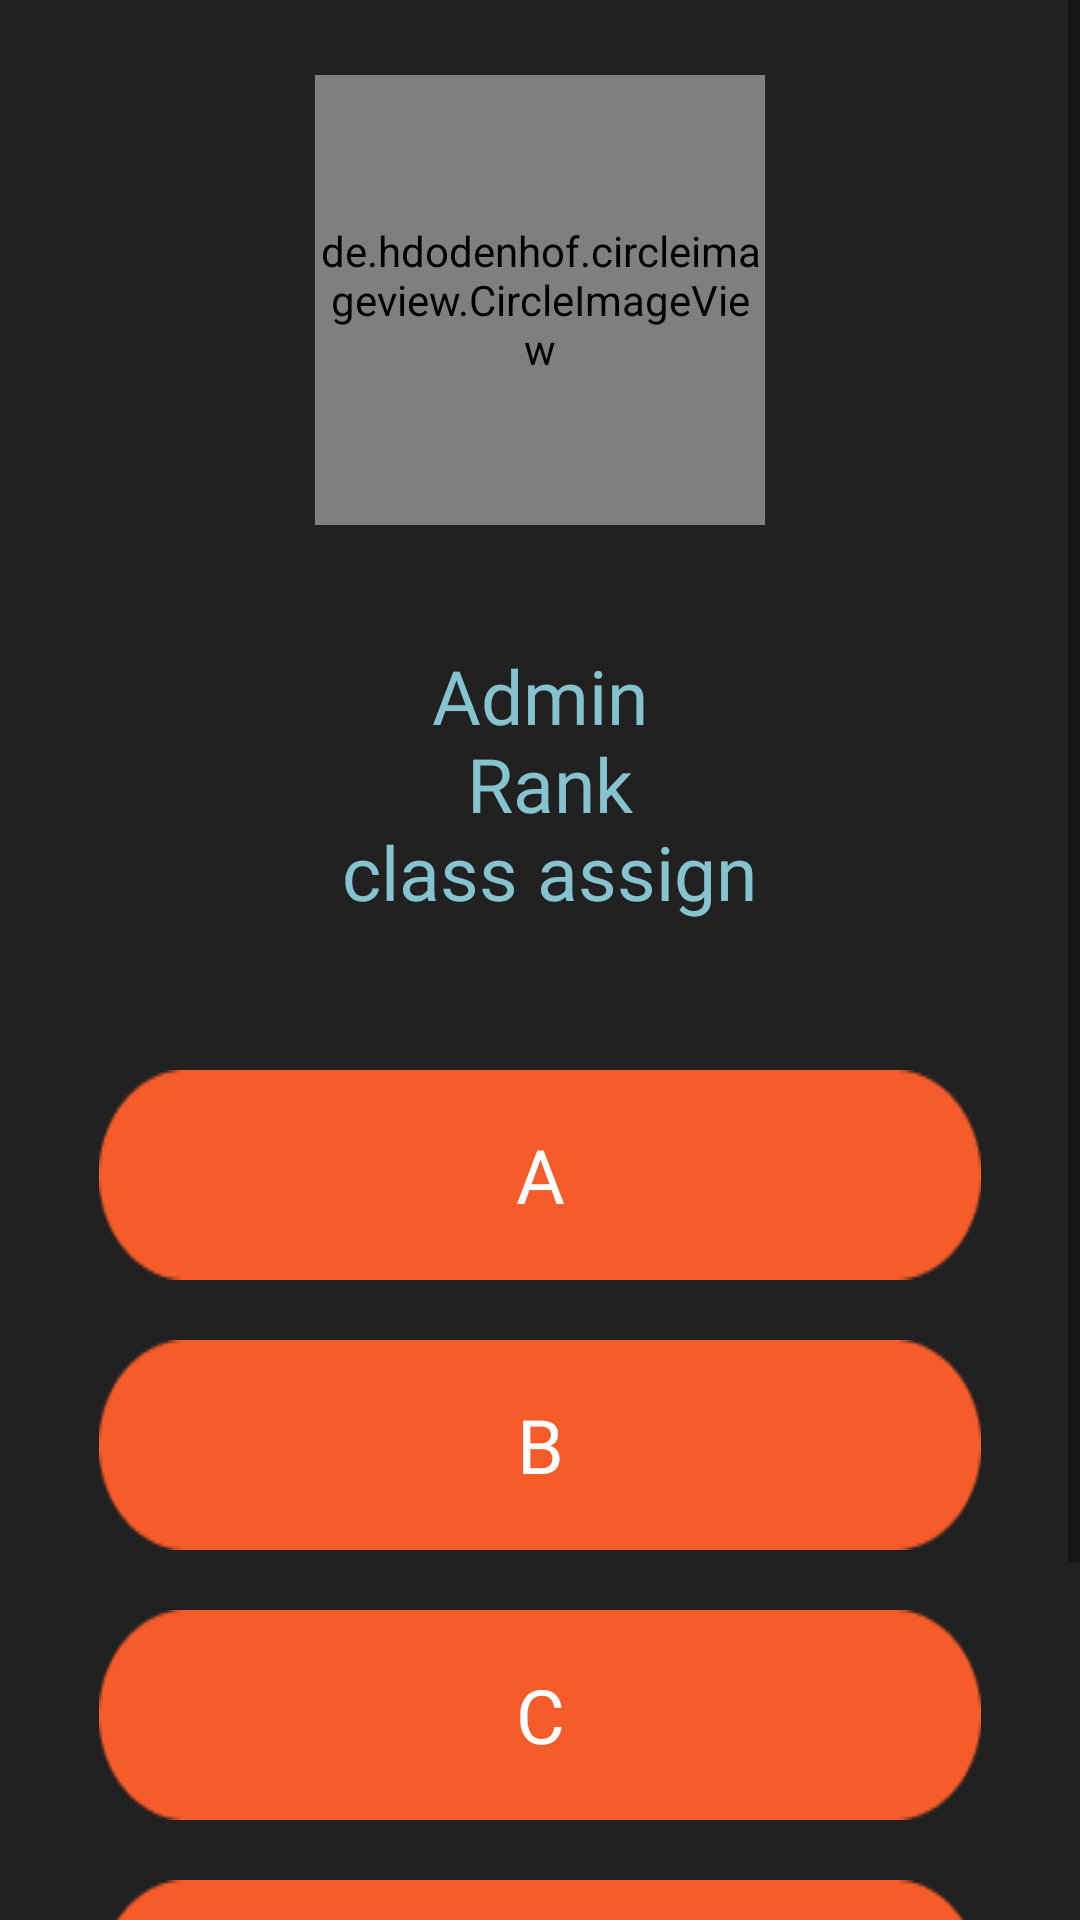

Android layout source for this screen:
<!-- AndroidManifest.xml: application theme Theme.Gateway_Education_App -->
<!-- res/layout/activity_teacher_activity_page.xml -->
<?xml version="1.0" encoding="utf-8"?>
<androidx.appcompat.widget.LinearLayoutCompat xmlns:android="http://schemas.android.com/apk/res/android"
    xmlns:app="http://schemas.android.com/apk/res-auto"
    xmlns:tools="http://schemas.android.com/tools"
    android:layout_width="match_parent"
    android:layout_height="match_parent"
    android:layout_gravity="center"
    android:background="#212121"
    android:orientation="vertical"
    tools:context=".Teacher_activity_page"

    >

    <ScrollView
        android:layout_width="match_parent"
        android:layout_height="match_parent"
        tools:ignore="SpeakableTextPresentCheck">

        <LinearLayout
            android:layout_width="match_parent"
            android:layout_height="wrap_content"
            android:orientation="vertical"

            >

            <de.hdodenhof.circleimageview.CircleImageView
                android:layout_width="150dp"
                android:layout_height="150dp"
                android:layout_gravity="center"
                android:layout_marginTop="25dp"
                android:cropToPadding="true"
                android:src="@drawable/dp_teacher">

            </de.hdodenhof.circleimageview.CircleImageView>

            <TextView
                android:layout_width="match_parent"
                android:layout_height="wrap_content"
                android:layout_gravity="center"
                android:layout_marginTop="20dp"
                android:fontFamily="@font/montserrat_bold"
                android:gravity="center"
                android:paddingTop="20dp"
                android:text="@string/Teacher_details"
                android:textColor="#85c3cf"
                android:textSize="25sp"

                >

            </TextView>

            <Button
                android:id="@+id/button"
                android:background="@drawable/button"
                android:layout_width="match_parent"
                android:layout_height="70dp"
                android:layout_marginLeft="33dp"
                android:layout_marginTop="20dp"
                android:layout_marginRight="33dp"
                android:fontFamily="@font/montserrat_bold"
                android:text="A"
                android:textColor="@color/white"
                android:textSize="25sp" />

            <Button
                android:id="@+id/button2"
                android:layout_width="match_parent"
                android:layout_height="70dp"
                android:layout_marginLeft="33dp"
                android:layout_marginTop="20dp"
                android:layout_marginRight="33dp"
                android:background="@drawable/button"
                android:fontFamily="@font/montserrat_bold"
                android:text="B"
                android:textColor="@color/white"
                android:textSize="25sp" />

            <Button
                android:id="@+id/button3"
                android:layout_width="match_parent"
                android:layout_height="70dp"
                android:layout_marginLeft="33dp"
                android:layout_marginTop="20dp"
                android:layout_marginRight="33dp"
                android:background="@drawable/button"
                android:fontFamily="@font/montserrat_bold"
                android:text="C"
                android:textColor="@color/white"
                android:textSize="25sp" />

            <Button
                android:id="@+id/student_information_for_teacher"
                android:layout_width="match_parent"
                android:layout_height="70dp"
                android:layout_marginLeft="33dp"
                android:layout_marginTop="20dp"
                android:layout_marginRight="33dp"
                android:background="@drawable/button"
                android:fontFamily="@font/montserrat_bold"
                android:text="Student"
                android:textColor="@color/white"
                android:textSize="25sp" />

            <Button
                android:id="@+id/button5"
                android:layout_width="match_parent"
                android:layout_height="70dp"
                android:layout_marginLeft="33dp"
                android:layout_marginTop="20dp"
                android:layout_marginRight="33dp"
                android:background="@drawable/button"
                android:fontFamily="@font/montserrat_bold"
                android:text="E"
                android:textColor="@color/white"
                android:textSize="25sp" />


        </LinearLayout>
    </ScrollView>
</androidx.appcompat.widget.LinearLayoutCompat>
<!-- resources referenced by this layout -->
<resources>
  <!-- drawable button: png bitmap (drawable, 1410 bytes) -->
  <!-- drawable dp_teacher: png bitmap (drawable, 24177 bytes) -->
  <string name="Teacher_details">
          Admin\n
          Rank\n
          class assign\n
      </string>
  <style name="Theme.Gateway_Education_App" parent="Theme.MaterialComponents.Light.NoActionBar">
          
          <item name="colorPrimary">#FFF55C29</item>
          <item name="colorPrimaryVariant">@color/purple_700</item>
          <item name="colorOnPrimary">@color/white</item>
          
          <item name="colorSecondary">@color/teal_200</item>
          <item name="colorSecondaryVariant">@color/teal_700</item>
          <item name="colorOnSecondary">@color/black</item>
          
          <item name="android:statusBarColor" tools:targetApi="l">?attr/colorPrimaryVariant</item>
          
      </style>
  <!-- not gathered from this repository: default colours our renderer supplied (Android Studio template values) -->
  <color name="purple_700">#FF3700B3</color>
  <color name="teal_200">#FF03DAC5</color>
  <color name="teal_700">#FF018786</color>
  <color name="black">#FF000000</color>
  <color name="white">#FFFFFFFF</color>
</resources>
